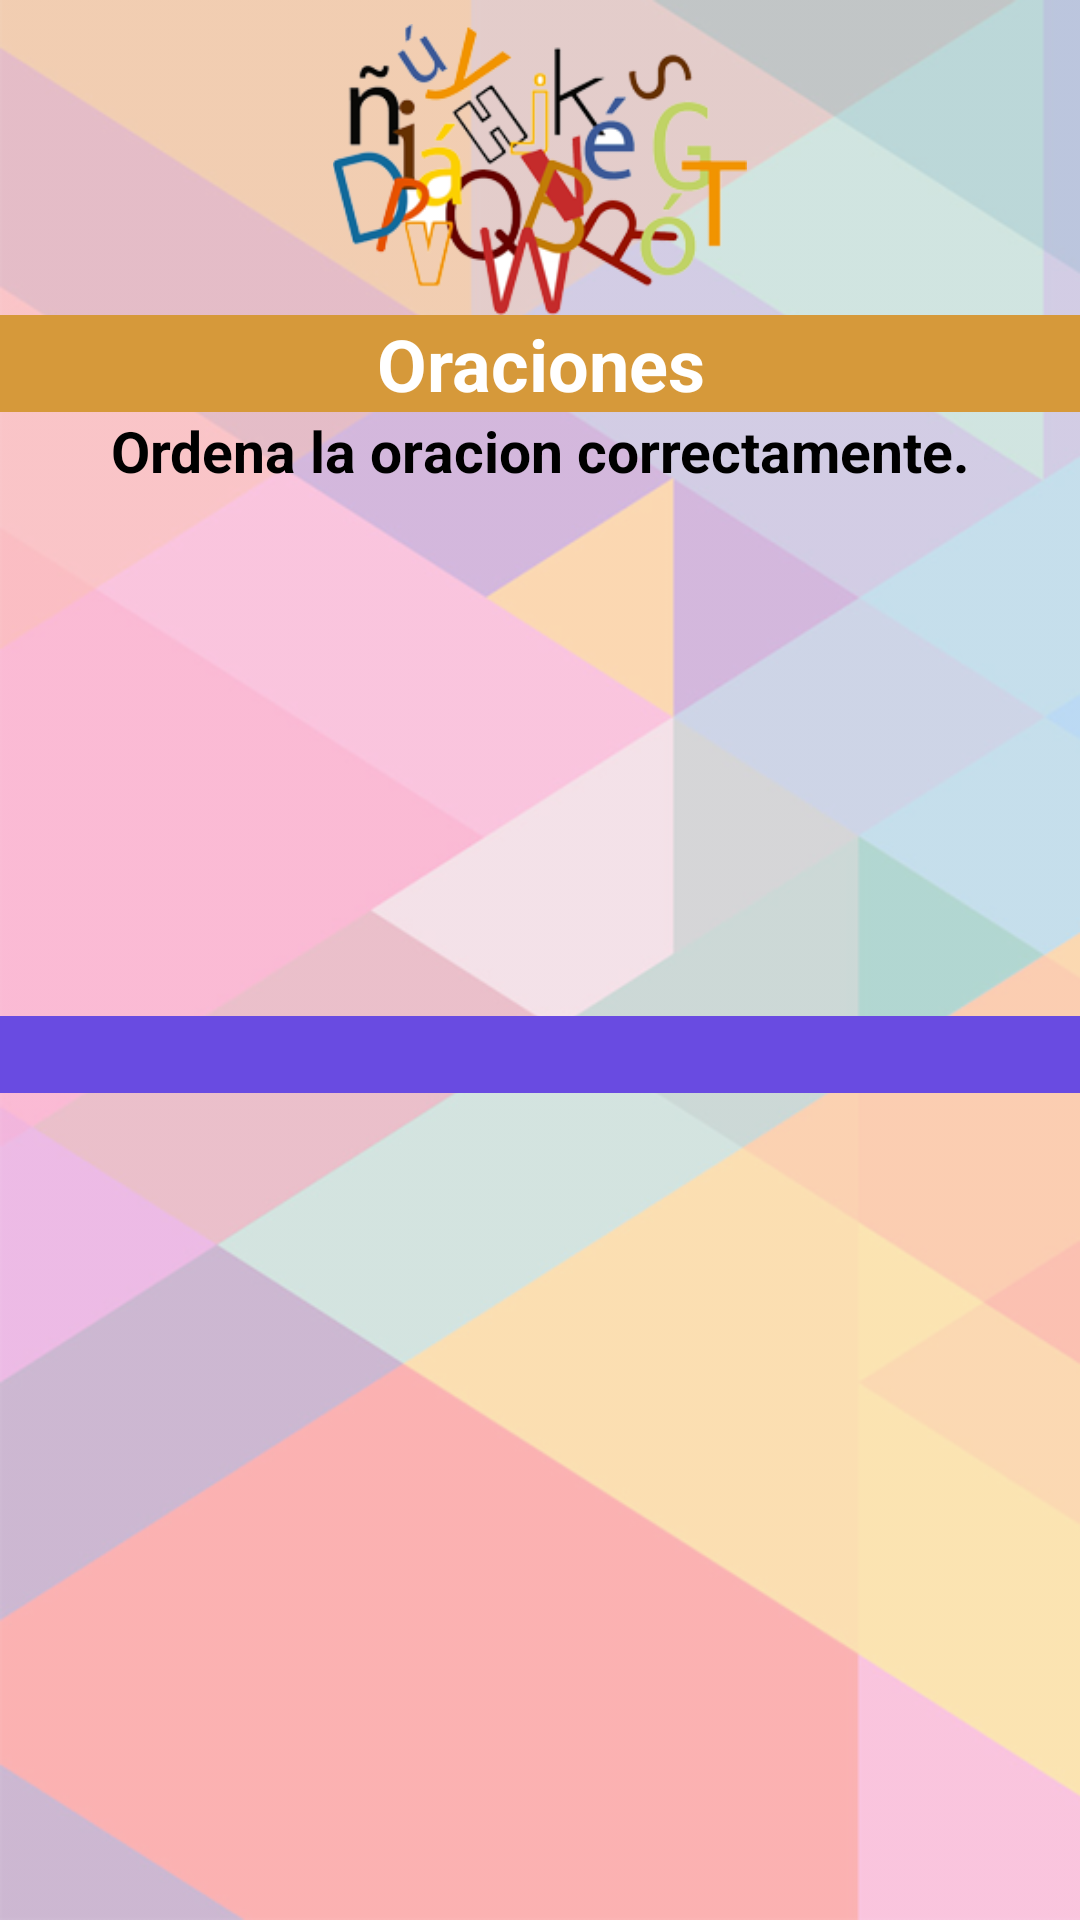

Here is an Android app screen rendered from its layout file. Give the layout XML and the strings, colors and styles it references.
<!-- AndroidManifest.xml: application theme AppTheme -->
<!-- res/layout/activity_oraciones.xml -->
<?xml version="1.0" encoding="utf-8"?>
<LinearLayout xmlns:android="http://schemas.android.com/apk/res/android"
    xmlns:app="http://schemas.android.com/apk/res-auto"
    xmlns:tools="http://schemas.android.com/tools"
    android:layout_width="match_parent"
    android:layout_height="match_parent"
    android:orientation="vertical"
    android:background="@mipmap/background"
    tools:context=".activityOraciones">

    <ImageView
        android:id="@+id/imageView3"
        android:layout_width="match_parent"
        android:layout_height="105dp"
        android:paddingTop="8dp"
        app:srcCompat="@mipmap/img_juegos" />

    <TextView
        android:id="@+id/textView33"
        android:layout_width="match_parent"
        android:layout_height="wrap_content"
        android:text="Oraciones"
        android:gravity="center"
        android:textColor="#ffffff"
        android:textSize="24dp"
        android:background="#d6993a"
        android:textStyle="bold"
        />

    <TextView
        android:id="@+id/textView34"
        android:layout_width="match_parent"
        android:layout_height="wrap_content"
        android:text="Ordena la oracion correctamente."
        android:gravity="center"
        android:textColor="#000000"
        android:textSize="19dp"
        android:textStyle="bold"
        />

    <TextView
        android:id="@+id/oracionAEscribir"
        android:layout_width="match_parent"
        android:layout_height="wrap_content"
        android:gravity="center"
        android:text=""
        android:textColor="#ffffff"
        android:textSize="19dp" />

    <ScrollView
        android:layout_width="match_parent"
        android:layout_height="wrap_content"
        android:fillViewport="true"
        android:maxHeight="200dp"
        android:minHeight="150dp"
        android:visibility="visible"
        >

        <GridView
            android:id="@+id/contenedorOraciones"
            android:layout_width="match_parent"
            android:layout_height="wrap_content"
            android:columnWidth="100dp"
            android:gravity="center"
            android:minHeight="150dp"
            android:numColumns="auto_fit"
            android:stretchMode="columnWidth"
            android:textColor="#ffffff"
            android:textSize="24dp" />
    </ScrollView>

    <TextView
        android:id="@+id/oracion"
        android:layout_width="match_parent"
        android:layout_height="wrap_content"
        android:background="#694be1"
        android:gravity="center"
        android:text=""
        android:textColor="#ffffff"
        android:textSize="19dp"
        android:textStyle="bold" />
</LinearLayout>
<!-- resources referenced by this layout -->
<resources>
  <!-- mipmap background: png bitmap (mipmap-mdpi, 145317 bytes) -->
  <!-- mipmap img_juegos: png bitmap (mipmap-mdpi, 59930 bytes) -->
  <style name="AppTheme" parent="Theme.AppCompat.Light.DarkActionBar">
          
          <item name="colorPrimary">#f8b761</item>
          <item name="colorPrimaryDark">#f8b761</item>
          <item name="colorAccent">@color/colorAccent</item>
      </style>
  <!-- not gathered from this repository: default colours our renderer supplied (Android Studio template values) -->
  <color name="colorAccent">#FF03DAC5</color>
</resources>
